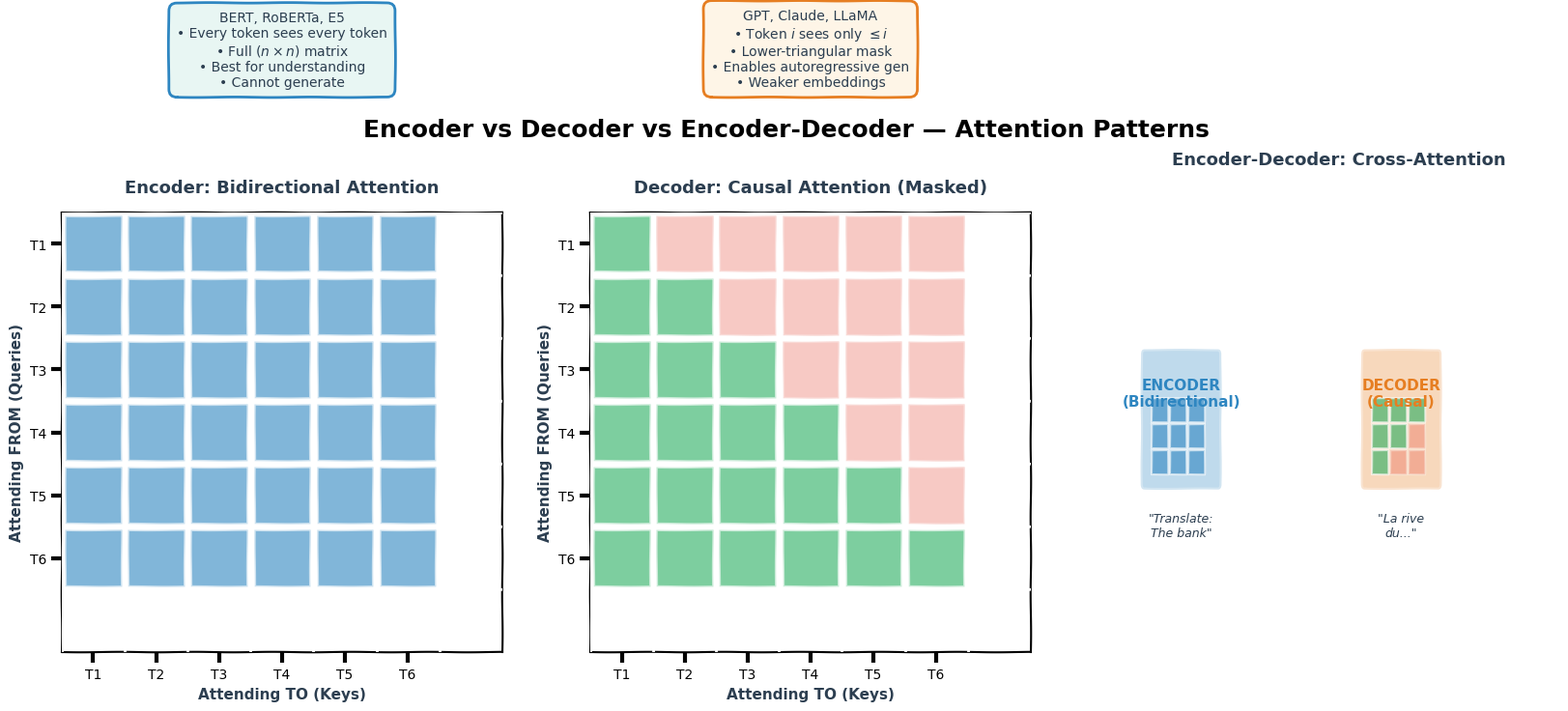

Generate this figure with matplotlib: (Note: this script raises an exception after producing the figure.)
"""Generate encoder-decoder-comparison.png — attention pattern visualization.

Shows:
  1. Encoder (bidirectional attention) — full attention matrix
  2. Decoder (causal attention) — lower-triangular mask
  3. Encoder-Decoder (cross-attention) — decoder queries encoder outputs
"""
from pathlib import Path
import matplotlib
matplotlib.use("Agg")
import matplotlib.pyplot as plt
from matplotlib.patches import FancyBboxPatch, Rectangle, FancyArrowPatch
import numpy as np

plt.xkcd(scale=0.25, length=80, randomness=0.8)
plt.rcParams["path.effects"] = []

fig = plt.figure(figsize=(20, 7), facecolor="white")
fig.suptitle("Encoder vs Decoder vs Encoder-Decoder — Attention Patterns",
             fontsize=18, fontweight="bold", y=0.96)

# Color palette
BLUE = "#2E86C1"
GREEN = "#27AE60"
RED = "#E74C3C"
ORANGE = "#E67E22"
DARK = "#2C3E50"
GREY = "#95A5A6"
LIGHTGREY = "#ECF0F1"
YELLOW = "#F39C12"

# Create three subplots
ax1 = fig.add_subplot(131)
ax2 = fig.add_subplot(132)
ax3 = fig.add_subplot(133)

def draw_attention_matrix(ax, n=6, mask_type="none", title="", color_allowed=GREEN, color_masked=RED):
    """Draw an attention matrix with optional masking"""
    ax.set_xlim(-0.5, n+0.5)
    ax.set_ylim(-0.5, n+0.5)
    ax.set_aspect('equal')
    ax.invert_yaxis()

    # Draw grid
    for i in range(n):
        for j in range(n):
            if mask_type == "none":  # Bidirectional (encoder)
                color = color_allowed
                alpha = 0.6
            elif mask_type == "causal":  # Decoder
                if j <= i:  # Lower triangle
                    color = color_allowed
                    alpha = 0.6
                else:  # Upper triangle (masked)
                    color = color_masked
                    alpha = 0.3

            rect = Rectangle((j-0.45, i-0.45), 0.9, 0.9,
                           facecolor=color, edgecolor="white", lw=2, alpha=alpha)
            ax.add_patch(rect)

    # Labels
    tokens = [f"T{i+1}" for i in range(n)]
    ax.set_xticks(range(n))
    ax.set_xticklabels(tokens, fontsize=10)
    ax.set_yticks(range(n))
    ax.set_yticklabels(tokens, fontsize=10)
    ax.set_xlabel("Attending TO (Keys)", fontsize=11, fontweight="bold", color=DARK)
    ax.set_ylabel("Attending FROM (Queries)", fontsize=11, fontweight="bold", color=DARK)
    ax.set_title(title, fontsize=13, fontweight="bold", color=DARK, pad=15)

    # Add grid lines
    for i in range(n+1):
        ax.axhline(i-0.5, color='white', lw=2, zorder=10)
        ax.axvline(i-0.5, color='white', lw=2, zorder=10)

# ============= PANEL 1: ENCODER (BIDIRECTIONAL) =============
draw_attention_matrix(ax1, n=6, mask_type="none",
                     title="Encoder: Bidirectional Attention",
                     color_allowed=BLUE)

ax1.text(3, -2.5,
         "BERT, RoBERTa, E5\n"
         "• Every token sees every token\n"
         "• Full $(n \\times n)$ matrix\n"
         "• Best for understanding\n"
         "• Cannot generate",
         ha="center", fontsize=10, color=DARK,
         bbox=dict(boxstyle="round,pad=0.6", facecolor="#E8F6F3",
                  edgecolor=BLUE, lw=2))

# ============= PANEL 2: DECODER (CAUSAL) =============
draw_attention_matrix(ax2, n=6, mask_type="causal",
                     title="Decoder: Causal Attention (Masked)",
                     color_allowed=GREEN, color_masked=RED)

ax2.text(3, -2.5,
         "GPT, Claude, LLaMA\n"
         "• Token $i$ sees only $\\leq i$\n"
         "• Lower-triangular mask\n"
         "• Enables autoregressive gen\n"
         "• Weaker embeddings",
         ha="center", fontsize=10, color=DARK,
         bbox=dict(boxstyle="round,pad=0.6", facecolor="#FEF5E7",
                  edgecolor=ORANGE, lw=2))

# ============= PANEL 3: ENCODER-DECODER =============
ax3.set_xlim(0, 12)
ax3.set_ylim(0, 10)
ax3.axis("off")
ax3.set_title("Encoder-Decoder: Cross-Attention", fontsize=13, fontweight="bold", color=DARK)

# Encoder stack (left)
encoder_x = 1.5
encoder_y = 5
ax3.add_patch(FancyBboxPatch((encoder_x-0.8, encoder_y-1), 2, 2.5,
                            boxstyle="round,pad=0.1",
                            facecolor=BLUE, edgecolor="white", lw=3, alpha=0.3))
ax3.text(encoder_x+0.2, encoder_y+0.5, "ENCODER\n(Bidirectional)",
        ha="center", fontsize=11, fontweight="bold", color=BLUE)

# Encoder attention matrix (small)
for i in range(3):
    for j in range(3):
        rect = Rectangle((encoder_x-0.6 + j*0.5, encoder_y-0.8 + i*0.5), 0.45, 0.45,
                       facecolor=BLUE, edgecolor="white", lw=1.5, alpha=0.6)
        ax3.add_patch(rect)

# Input text
ax3.text(encoder_x+0.2, encoder_y-2, '"Translate:\nThe bank"',
        ha="center", fontsize=9, color=DARK, style="italic")

# Decoder stack (right)
decoder_x = 7.5
decoder_y = 5
ax3.add_patch(FancyBboxPatch((decoder_x-0.8, decoder_y-1), 2, 2.5,
                            boxstyle="round,pad=0.1",
                            facecolor=ORANGE, edgecolor="white", lw=3, alpha=0.3))
ax3.text(decoder_x+0.2, decoder_y+0.5, "DECODER\n(Causal)",
        ha="center", fontsize=11, fontweight="bold", color=ORANGE)

# Decoder attention matrix (causal, small)
for i in range(3):
    for j in range(3):
        if j <= i:
            color = GREEN
            alpha = 0.6
        else:
            color = RED
            alpha = 0.3
        rect = Rectangle((decoder_x-0.6 + j*0.5, decoder_y-0.8 + i*0.5), 0.45, 0.45,
                       facecolor=color, edgecolor="white", lw=1.5, alpha=alpha)
        ax3.add_patch(rect)

# Output text
ax3.text(decoder_x+0.2, decoder_y-2, '"La rive\ndu..."',
        ha="center", fontsize=9, color=DARK, style="italic")

# Cross-attention arrow
cross_y = 6
arrow = FancyArrowPatch((encoder_x+1.5, cross_y), (decoder_x-1, cross_y),
                       arrowstyle="<->", color=PURPLE, lw=4,
                       connectionstyle="arc3,rad=0.3", zorder=5,
                       mutation_scale=30)
ax3.add_patch(arrow)
ax3.text(4.5, cross_y+1, "CROSS-ATTENTION", ha="center", fontsize=11,
        fontweight="bold", color=PURPLE,
        bbox=dict(boxstyle="round,pad=0.4", facecolor=YELLOW,
                 edgecolor=PURPLE, lw=2, alpha=0.9))

ax3.text(4.5, cross_y-0.5,
        "Decoder Q × Encoder K,V\n"
        "\"Which input parts matter\nfor this output token?\"",
        ha="center", fontsize=9, color=DARK, style="italic")

# Bottom explanation
ax3.text(6, 1.5,
         "T5, BART, Whisper\n"
         "Encoder: bidirectional (understands input)\n"
         "Decoder: causal (generates output)\n"
         "Cross-attn: decoder queries encoder\n"
         "Best for: translation, summarization, speech-to-text",
         ha="center", fontsize=10, color=DARK,
         bbox=dict(boxstyle="round,pad=0.6", facecolor=LIGHTGREY,
                  edgecolor=DARK, lw=2))

# Add legend
PURPLE = "#8E44AD"

plt.tight_layout()
output_path = Path(__file__).parent.parent / "img" / "encoder-decoder-comparison.png"
output_path.parent.mkdir(parents=True, exist_ok=True)
plt.savefig(output_path, dpi=150, facecolor="white", bbox_inches="tight")
print(f"✓ Generated: {output_path}")
plt.close()
